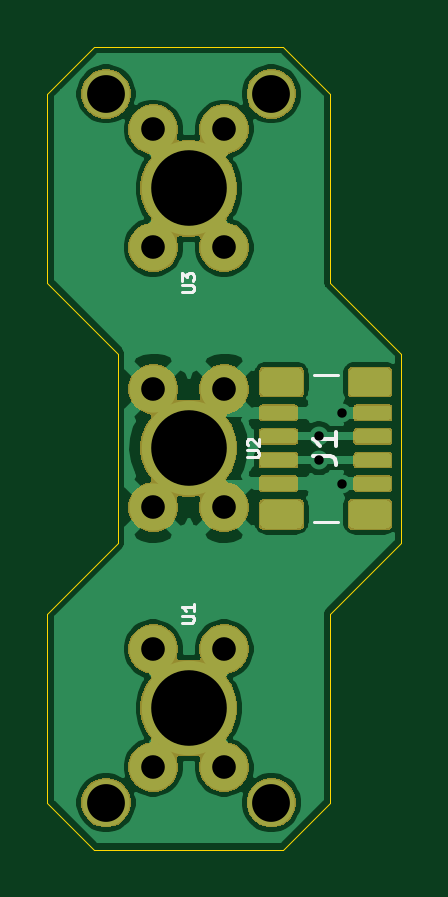
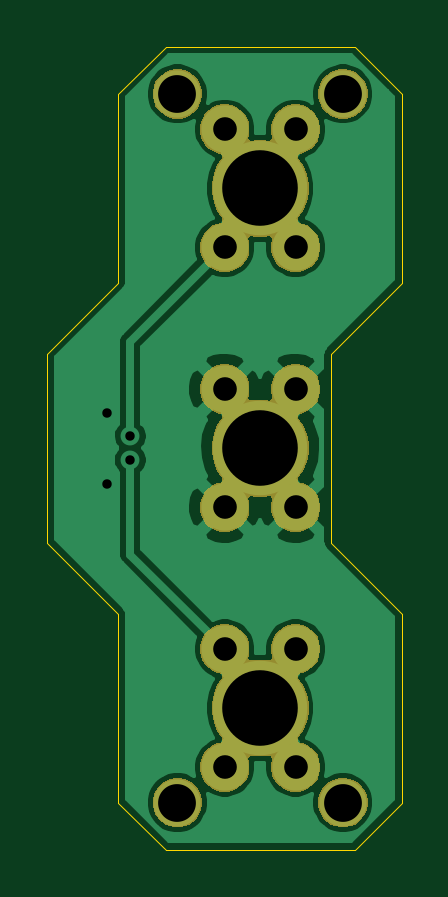
Circuit board: 11 layer files. Board 15.0 x 34.0 mm.
- bottom_copper: somos_dielectrode_v2.0-B_Cu.gbr (31962 bytes)
- bottom_mask: somos_dielectrode_v2.0-B_Mask.gbr (22892 bytes)
- paste: somos_dielectrode_v2.0-B_Paste.gbr (546 bytes)
- bottom_silk: somos_dielectrode_v2.0-B_SilkS.gbr (547 bytes)
- outline: somos_dielectrode_v2.0-Edge_Cuts.gbr (1353 bytes)
- top_copper: somos_dielectrode_v2.0-F_Cu.gbr (60054 bytes)
- top_mask: somos_dielectrode_v2.0-F_Mask.gbr (34546 bytes)
- paste: somos_dielectrode_v2.0-F_Paste.gbr (21864 bytes)
- top_silk: somos_dielectrode_v2.0-F_SilkS.gbr (2629 bytes)
- drill: somos_dielectrode_v2.0-NPTH.drl (325 bytes)
- drill: somos_dielectrode_v2.0-PTH.drl (737 bytes)

=== bottom_copper: somos_dielectrode_v2.0-B_Cu.gbr (31962 bytes, source omitted) ===
=== bottom_mask: somos_dielectrode_v2.0-B_Mask.gbr (22892 bytes, source omitted) ===
=== paste: somos_dielectrode_v2.0-B_Paste.gbr ===
G04 #@! TF.GenerationSoftware,KiCad,Pcbnew,5.1.5-52549c5~84~ubuntu18.04.1*
G04 #@! TF.CreationDate,2020-04-20T00:33:06-07:00*
G04 #@! TF.ProjectId,somos_dielectrode_v2.0,736f6d6f-735f-4646-9965-6c656374726f,rev?*
G04 #@! TF.SameCoordinates,Original*
G04 #@! TF.FileFunction,Paste,Bot*
G04 #@! TF.FilePolarity,Positive*
%FSLAX46Y46*%
G04 Gerber Fmt 4.6, Leading zero omitted, Abs format (unit mm)*
G04 Created by KiCad (PCBNEW 5.1.5-52549c5~84~ubuntu18.04.1) date 2020-04-20 00:33:06*
%MOMM*%
%LPD*%
G04 APERTURE LIST*
G04 APERTURE END LIST*
M02*

=== bottom_silk: somos_dielectrode_v2.0-B_SilkS.gbr ===
G04 #@! TF.GenerationSoftware,KiCad,Pcbnew,5.1.5-52549c5~84~ubuntu18.04.1*
G04 #@! TF.CreationDate,2020-04-20T00:33:06-07:00*
G04 #@! TF.ProjectId,somos_dielectrode_v2.0,736f6d6f-735f-4646-9965-6c656374726f,rev?*
G04 #@! TF.SameCoordinates,Original*
G04 #@! TF.FileFunction,Legend,Bot*
G04 #@! TF.FilePolarity,Positive*
%FSLAX46Y46*%
G04 Gerber Fmt 4.6, Leading zero omitted, Abs format (unit mm)*
G04 Created by KiCad (PCBNEW 5.1.5-52549c5~84~ubuntu18.04.1) date 2020-04-20 00:33:06*
%MOMM*%
%LPD*%
G04 APERTURE LIST*
G04 APERTURE END LIST*
M02*

=== outline: somos_dielectrode_v2.0-Edge_Cuts.gbr ===
G04 #@! TF.GenerationSoftware,KiCad,Pcbnew,5.1.5-52549c5~84~ubuntu18.04.1*
G04 #@! TF.CreationDate,2020-04-20T00:33:06-07:00*
G04 #@! TF.ProjectId,somos_dielectrode_v2.0,736f6d6f-735f-4646-9965-6c656374726f,rev?*
G04 #@! TF.SameCoordinates,Original*
G04 #@! TF.FileFunction,Profile,NP*
%FSLAX46Y46*%
G04 Gerber Fmt 4.6, Leading zero omitted, Abs format (unit mm)*
G04 Created by KiCad (PCBNEW 5.1.5-52549c5~84~ubuntu18.04.1) date 2020-04-20 00:33:06*
%MOMM*%
%LPD*%
G04 APERTURE LIST*
%ADD10C,0.050000*%
G04 APERTURE END LIST*
D10*
X154000000Y-83000000D02*
X156000000Y-85000000D01*
X146000000Y-83000000D02*
X144000000Y-85000000D01*
X156000000Y-115000000D02*
X154000000Y-117000000D01*
X144000000Y-115000000D02*
X146000000Y-117000000D01*
X144000000Y-93000000D02*
X144000000Y-85000000D01*
X147000000Y-104000000D02*
X144000000Y-107000000D01*
X147000000Y-96000000D02*
X147000000Y-104000000D01*
X144000000Y-93000000D02*
X147000000Y-96000000D01*
X156000000Y-93000000D02*
X156000000Y-85000000D01*
X159000000Y-96000000D02*
X156000000Y-93000000D01*
X159000000Y-104000000D02*
X159000000Y-96000000D01*
X156000000Y-107000000D02*
X159000000Y-104000000D01*
X156000000Y-115000000D02*
X156000000Y-107000000D01*
X144000000Y-115000000D02*
X144000000Y-107000000D01*
X154000000Y-117000000D02*
X146000000Y-117000000D01*
X146000000Y-83000000D02*
X154000000Y-83000000D01*
M02*

=== top_copper: somos_dielectrode_v2.0-F_Cu.gbr (60054 bytes, source omitted) ===
=== top_mask: somos_dielectrode_v2.0-F_Mask.gbr (34546 bytes, source omitted) ===
=== paste: somos_dielectrode_v2.0-F_Paste.gbr (21864 bytes, source omitted) ===
=== top_silk: somos_dielectrode_v2.0-F_SilkS.gbr ===
G04 #@! TF.GenerationSoftware,KiCad,Pcbnew,5.1.5-52549c5~84~ubuntu18.04.1*
G04 #@! TF.CreationDate,2020-04-20T00:33:06-07:00*
G04 #@! TF.ProjectId,somos_dielectrode_v2.0,736f6d6f-735f-4646-9965-6c656374726f,rev?*
G04 #@! TF.SameCoordinates,Original*
G04 #@! TF.FileFunction,Legend,Top*
G04 #@! TF.FilePolarity,Positive*
%FSLAX46Y46*%
G04 Gerber Fmt 4.6, Leading zero omitted, Abs format (unit mm)*
G04 Created by KiCad (PCBNEW 5.1.5-52549c5~84~ubuntu18.04.1) date 2020-04-20 00:33:06*
%MOMM*%
%LPD*%
G04 APERTURE LIST*
%ADD10C,0.120000*%
%ADD11C,0.125000*%
%ADD12C,0.150000*%
G04 APERTURE END LIST*
D10*
X156300000Y-103110000D02*
X155300000Y-103110000D01*
X156300000Y-96890000D02*
X155300000Y-96890000D01*
D11*
X149726190Y-107380952D02*
X150130952Y-107380952D01*
X150178571Y-107357142D01*
X150202380Y-107333333D01*
X150226190Y-107285714D01*
X150226190Y-107190476D01*
X150202380Y-107142857D01*
X150178571Y-107119047D01*
X150130952Y-107095238D01*
X149726190Y-107095238D01*
X150226190Y-106595238D02*
X150226190Y-106880952D01*
X150226190Y-106738095D02*
X149726190Y-106738095D01*
X149797619Y-106785714D01*
X149845238Y-106833333D01*
X149869047Y-106880952D01*
X152476190Y-100380952D02*
X152880952Y-100380952D01*
X152928571Y-100357142D01*
X152952380Y-100333333D01*
X152976190Y-100285714D01*
X152976190Y-100190476D01*
X152952380Y-100142857D01*
X152928571Y-100119047D01*
X152880952Y-100095238D01*
X152476190Y-100095238D01*
X152523809Y-99880952D02*
X152500000Y-99857142D01*
X152476190Y-99809523D01*
X152476190Y-99690476D01*
X152500000Y-99642857D01*
X152523809Y-99619047D01*
X152571428Y-99595238D01*
X152619047Y-99595238D01*
X152690476Y-99619047D01*
X152976190Y-99904761D01*
X152976190Y-99595238D01*
X149726190Y-93380952D02*
X150130952Y-93380952D01*
X150178571Y-93357142D01*
X150202380Y-93333333D01*
X150226190Y-93285714D01*
X150226190Y-93190476D01*
X150202380Y-93142857D01*
X150178571Y-93119047D01*
X150130952Y-93095238D01*
X149726190Y-93095238D01*
X149726190Y-92904761D02*
X149726190Y-92595238D01*
X149916666Y-92761904D01*
X149916666Y-92690476D01*
X149940476Y-92642857D01*
X149964285Y-92619047D01*
X150011904Y-92595238D01*
X150130952Y-92595238D01*
X150178571Y-92619047D01*
X150202380Y-92642857D01*
X150226190Y-92690476D01*
X150226190Y-92833333D01*
X150202380Y-92880952D01*
X150178571Y-92904761D01*
D12*
X155252380Y-100333333D02*
X155966666Y-100333333D01*
X156109523Y-100380952D01*
X156204761Y-100476190D01*
X156252380Y-100619047D01*
X156252380Y-100714285D01*
X156252380Y-99333333D02*
X156252380Y-99904761D01*
X156252380Y-99619047D02*
X155252380Y-99619047D01*
X155395238Y-99714285D01*
X155490476Y-99809523D01*
X155538095Y-99904761D01*
M02*

=== drill: somos_dielectrode_v2.0-NPTH.drl ===
M48
; DRILL file {KiCad 5.1.5-52549c5~84~ubuntu18.04.1} date Mon 20 Apr 2020 12:33:08 AM PDT
; FORMAT={-:-/ absolute / inch / decimal}
; #@! TF.CreationDate,2020-04-20T00:33:08-07:00
; #@! TF.GenerationSoftware,Kicad,Pcbnew,5.1.5-52549c5~84~ubuntu18.04.1
; #@! TF.FileFunction,NonPlated,1,2,NPTH
FMAT,2
INCH
%
G90
G05
T0
M30

=== drill: somos_dielectrode_v2.0-PTH.drl ===
M48
; DRILL file {KiCad 5.1.5-52549c5~84~ubuntu18.04.1} date Mon 20 Apr 2020 12:33:08 AM PDT
; FORMAT={-:-/ absolute / inch / decimal}
; #@! TF.CreationDate,2020-04-20T00:33:08-07:00
; #@! TF.GenerationSoftware,Kicad,Pcbnew,5.1.5-52549c5~84~ubuntu18.04.1
; #@! TF.FileFunction,Plated,1,2,PTH
FMAT,2
INCH
T1C0.0157
T2C0.0394
T3C0.0630
T4C0.1260
%
G90
G05
T1
X6.122Y-3.9173
X6.122Y-3.9567
X6.1614Y-3.878
X6.1614Y-3.9961
T2
X5.8465Y-3.8386
X5.8465Y-4.0354
X5.9646Y-3.8386
X5.9646Y-4.0354
X5.8465Y-4.2717
X5.8465Y-4.4685
X5.9646Y-4.2717
X5.9646Y-4.4685
X5.8465Y-3.4055
X5.8465Y-3.6024
X5.9646Y-3.4055
X5.9646Y-3.6024
T3
X5.7677Y-4.5276
X6.0433Y-4.5276
X5.7677Y-3.3465
X6.0433Y-3.3465
T4
X5.9055Y-3.937
X5.9055Y-4.3701
X5.9055Y-3.5039
T0
M30

